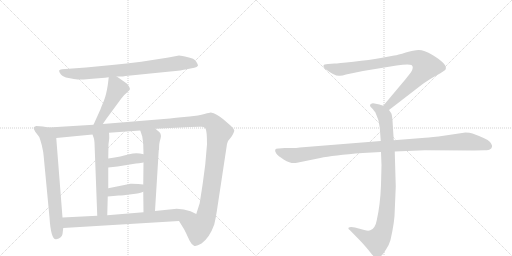
t = 0.00 s
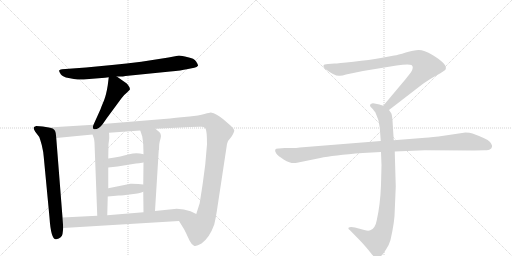
t = 2.09 s
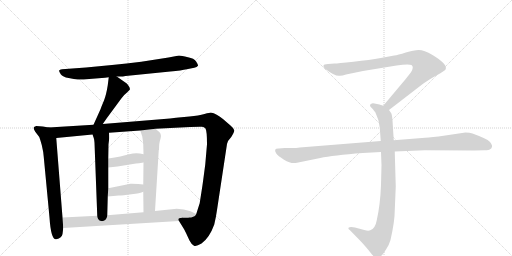
t = 4.17 s
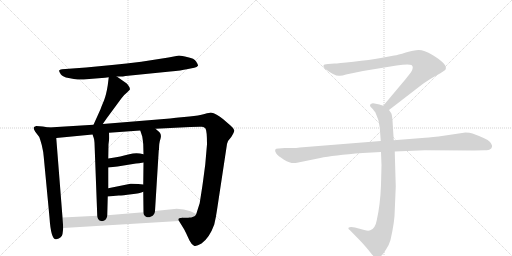
t = 6.26 s
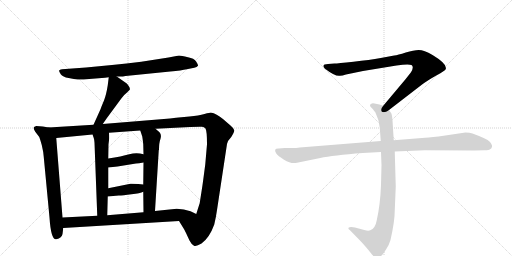
t = 8.34 s
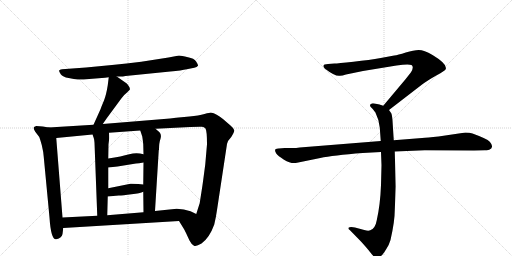
t = 10.43 s

The animated SVG that drew these frames (rendered in a browser with its animation timeline set to each time). Animation: 12 CSS @keyframes rules; one cycle of 10.43 s.

<svg version="1.1" viewBox="0 0 2048 1024" xmlns="http://www.w3.org/2000/svg">
  <g stroke="lightgray" stroke-dasharray="1,1" stroke-width="1" transform="scale(4, 4)">
    <line x1="0" y1="0" x2="256" y2="256"></line>
    <line x1="256" y1="0" x2="0" y2="256"></line>
    <line x1="128" y1="0" x2="128" y2="256"></line>
    <line x1="0" y1="128" x2="256" y2="128"></line>
    <line x1="256" y1="0" x2="512" y2="256"></line>
    <line x1="512" y1="0" x2="256" y2="256"></line>
    <line x1="384" y1="0" x2="384" y2="256"></line>
    <line x1="256" y1="128" x2="512" y2="128"></line>
  </g>
<g transform="scale(1, -1) translate(0, -850)">
   <style type="text/css">
    @keyframes keyframes0 {
      from {
       stroke: black;
       stroke-dashoffset: 800;
       stroke-width: 128;
       }
       72% {
       animation-timing-function: step-end;
       stroke: black;
       stroke-dashoffset: 0;
       stroke-width: 128;
       }
       to {
       stroke: black;
       stroke-width: 1024;
       }
       }
       #make-me-a-hanzi-animation-0 {
         animation: keyframes0 0.901042s both;
         animation-delay: 0.000000s;
         animation-timing-function: linear;
       }
    @keyframes keyframes1 {
      from {
       stroke: black;
       stroke-dashoffset: 471;
       stroke-width: 128;
       }
       61% {
       animation-timing-function: step-end;
       stroke: black;
       stroke-dashoffset: 0;
       stroke-width: 128;
       }
       to {
       stroke: black;
       stroke-width: 1024;
       }
       }
       #make-me-a-hanzi-animation-1 {
         animation: keyframes1 0.633301s both;
         animation-delay: 0.901042s;
         animation-timing-function: linear;
       }
    @keyframes keyframes2 {
      from {
       stroke: black;
       stroke-dashoffset: 715;
       stroke-width: 128;
       }
       70% {
       animation-timing-function: step-end;
       stroke: black;
       stroke-dashoffset: 0;
       stroke-width: 128;
       }
       to {
       stroke: black;
       stroke-width: 1024;
       }
       }
       #make-me-a-hanzi-animation-2 {
         animation: keyframes2 0.831868s both;
         animation-delay: 1.534342s;
         animation-timing-function: linear;
       }
    @keyframes keyframes3 {
      from {
       stroke: black;
       stroke-dashoffset: 1425;
       stroke-width: 128;
       }
       82% {
       animation-timing-function: step-end;
       stroke: black;
       stroke-dashoffset: 0;
       stroke-width: 128;
       }
       to {
       stroke: black;
       stroke-width: 1024;
       }
       }
       #make-me-a-hanzi-animation-3 {
         animation: keyframes3 1.409668s both;
         animation-delay: 2.366211s;
         animation-timing-function: linear;
       }
    @keyframes keyframes4 {
      from {
       stroke: black;
       stroke-dashoffset: 589;
       stroke-width: 128;
       }
       66% {
       animation-timing-function: step-end;
       stroke: black;
       stroke-dashoffset: 0;
       stroke-width: 128;
       }
       to {
       stroke: black;
       stroke-width: 1024;
       }
       }
       #make-me-a-hanzi-animation-4 {
         animation: keyframes4 0.729329s both;
         animation-delay: 3.775879s;
         animation-timing-function: linear;
       }
    @keyframes keyframes5 {
      from {
       stroke: black;
       stroke-dashoffset: 598;
       stroke-width: 128;
       }
       66% {
       animation-timing-function: step-end;
       stroke: black;
       stroke-dashoffset: 0;
       stroke-width: 128;
       }
       to {
       stroke: black;
       stroke-width: 1024;
       }
       }
       #make-me-a-hanzi-animation-5 {
         animation: keyframes5 0.736654s both;
         animation-delay: 4.505208s;
         animation-timing-function: linear;
       }
    @keyframes keyframes6 {
      from {
       stroke: black;
       stroke-dashoffset: 394;
       stroke-width: 128;
       }
       56% {
       animation-timing-function: step-end;
       stroke: black;
       stroke-dashoffset: 0;
       stroke-width: 128;
       }
       to {
       stroke: black;
       stroke-width: 1024;
       }
       }
       #make-me-a-hanzi-animation-6 {
         animation: keyframes6 0.570638s both;
         animation-delay: 5.241862s;
         animation-timing-function: linear;
       }
    @keyframes keyframes7 {
      from {
       stroke: black;
       stroke-dashoffset: 396;
       stroke-width: 128;
       }
       56% {
       animation-timing-function: step-end;
       stroke: black;
       stroke-dashoffset: 0;
       stroke-width: 128;
       }
       to {
       stroke: black;
       stroke-width: 1024;
       }
       }
       #make-me-a-hanzi-animation-7 {
         animation: keyframes7 0.572266s both;
         animation-delay: 5.812500s;
         animation-timing-function: linear;
       }
    @keyframes keyframes8 {
      from {
       stroke: black;
       stroke-dashoffset: 781;
       stroke-width: 128;
       }
       72% {
       animation-timing-function: step-end;
       stroke: black;
       stroke-dashoffset: 0;
       stroke-width: 128;
       }
       to {
       stroke: black;
       stroke-width: 1024;
       }
       }
       #make-me-a-hanzi-animation-8 {
         animation: keyframes8 0.885579s both;
         animation-delay: 6.384766s;
         animation-timing-function: linear;
       }
    @keyframes keyframes9 {
      from {
       stroke: black;
       stroke-dashoffset: 901;
       stroke-width: 128;
       }
       75% {
       animation-timing-function: step-end;
       stroke: black;
       stroke-dashoffset: 0;
       stroke-width: 128;
       }
       to {
       stroke: black;
       stroke-width: 1024;
       }
       }
       #make-me-a-hanzi-animation-9 {
         animation: keyframes9 0.983236s both;
         animation-delay: 7.270345s;
         animation-timing-function: linear;
       }
    @keyframes keyframes10 {
      from {
       stroke: black;
       stroke-dashoffset: 948;
       stroke-width: 128;
       }
       76% {
       animation-timing-function: step-end;
       stroke: black;
       stroke-dashoffset: 0;
       stroke-width: 128;
       }
       to {
       stroke: black;
       stroke-width: 1024;
       }
       }
       #make-me-a-hanzi-animation-10 {
         animation: keyframes10 1.021484s both;
         animation-delay: 8.253581s;
         animation-timing-function: linear;
       }
    @keyframes keyframes11 {
      from {
       stroke: black;
       stroke-dashoffset: 1108;
       stroke-width: 128;
       }
       78% {
       animation-timing-function: step-end;
       stroke: black;
       stroke-dashoffset: 0;
       stroke-width: 128;
       }
       to {
       stroke: black;
       stroke-width: 1024;
       }
       }
       #make-me-a-hanzi-animation-11 {
         animation: keyframes11 1.151693s both;
         animation-delay: 9.275065s;
         animation-timing-function: linear;
       }
</style>
<path d="M 467 544 L 486 544 Q 489 544 502 546 L 681 564 Q 727 568 747 573 L 777 579 Q 788 581 792 587 Q 793 591 784.5 604 Q 776 617 752 621 Q 725 628 716 628 L 674 620 L 565 603 Q 506 596 448 590 L 344 580 L 248 573 Q 238 572 236.5 568 Q 235 564 243 553.5 Q 251 543 274.5 538 Q 298 533 311 532 Q 324 531 357 534 L 420 539 L 435 541 L 467 544 Z" fill="lightgray"></path> 
<path d="M 435 541 L 431 509 Q 425 471 416 448 Q 406 425 402 413 L 374 351 C 362 324 394 329 411 354 L 427 377 L 486 457 Q 496 471 508 480 L 519 491 Q 521 496 516 504 Q 511 512 507 516 L 467 544 C 442 561 438 564 435 541 Z" fill="lightgray"></path> 
<path d="M 195 340 L 171 344 L 145 346 Q 136 343 135 340 Q 133 336 141 323 L 157 302 Q 159 298 167 270 Q 174 241 175 222 L 198 -20 Q 204 -111 225 -107 Q 248 -102 250 -86 L 253 -62 L 250 -20 L 225 298 C 223 328 222 335 195 340 Z" fill="lightgray"></path> 
<path d="M 374 351 L 195 340 C 165 338 195 295 225 298 L 370 312 L 436 319 L 561 328 L 622 335 L 761 342 Q 800 344 808 343 Q 816 342 822 336 Q 828 326 828 273 L 821 192 L 812 124 Q 809 102 807 90 L 799 39 L 799 38 L 785 -6 C 776 -35 700 -8 716 -34 L 737 -68 L 744 -82 Q 750 -95 758 -112 Q 766 -128 776 -133 Q 785 -137 806 -124 Q 838 -101 857 -48 Q 864 -19 868 10 L 908 274 Q 910 287 925 302 Q 938 322 937 329 Q 936 336 923 347 L 893 373 Q 866 396 843 400 Q 840 400 818 394 Q 795 387 758 384 L 704 379 L 680 376 L 411 354 L 374 351 Z" fill="lightgray"></path> 
<path d="M 370 312 L 375 298 Q 377 293 378 279 L 389 -13 C 390 -43 428 -41 429 -11 L 431 64 L 433 97 L 433 180 L 433 216 L 434 273 L 437 297 Q 437 312 436 319 C 434 349 360 340 370 312 Z" fill="lightgray"></path> 
<path d="M 573 83 L 574 1 C 574 -29 618 -24 620 6 L 635 249 L 636 251 Q 636 279 642 295 Q 647 311 638 321 L 622 335 C 599 355 552 356 561 328 L 569 304 Q 571 292 573 273 L 574 233 L 574 200 L 573 112 L 573 83 Z" fill="lightgray"></path> 
<path d="M 433 180 L 470 184 L 544 196 Q 554 196 574 200 C 603 206 603 225 574 233 Q 546 242 517 233 Q 487 224 433 216 C 403 212 403 177 433 180 Z" fill="lightgray"></path> 
<path d="M 431 64 L 475 68 Q 491 68 526 73 Q 561 77 573 83 C 601 95 603 109 573 112 L 553 114 Q 524 116 522 115 L 433 97 C 404 91 401 61 431 64 Z" fill="lightgray"></path> 
<path d="M 253 -62 L 716 -34 C 746 -32 812 -19 785 -6 L 762 5 Q 736 15 707 15 L 620 6 L 574 1 L 429 -11 L 389 -13 L 250 -20 C 220 -22 223 -64 253 -62 Z" fill="lightgray"></path> 
<path d="M 1556 410 L 1687 511 Q 1708 527 1745 548 Q 1783 569 1783 574 Q 1790 594 1730 630 Q 1696 650 1675 650 Q 1655 650 1623 640 Q 1591 630 1577 628 L 1523 618 Q 1479 610 1414 603 Q 1350 596 1338 596 L 1312 594 Q 1294 594 1294 587 Q 1292 583 1300 575 Q 1342 543 1360 547 Q 1369 547 1384 552 L 1452 566 L 1586 588 Q 1633 595 1646 590 Q 1657 582 1644 561 L 1622 533 L 1533 427 C 1514 404 1532 392 1556 410 Z" fill="lightgray"></path> 
<path d="M 1524 242 L 1526 189 L 1524 110 Q 1521 31 1507 -31 Q 1501 -65 1481 -71 Q 1474 -75 1457 -70 L 1420 -60 Q 1400 -56 1394 -61 Q 1392 -66 1399 -70 L 1442 -114 Q 1467 -141 1480 -158 Q 1493 -175 1498 -178 Q 1510 -188 1524 -174 Q 1531 -169 1544 -148 Q 1556 -131 1562 -110 Q 1579 -36 1579 8 L 1583 104 L 1579 244 L 1575 289 L 1570 368 Q 1568 391 1565 397 L 1556 410 C 1549 422 1549 422 1533 427 L 1518 432 L 1498 436 Q 1488 438 1484 434 Q 1480 433 1480 428 Q 1480 423 1488 417 Q 1500 403 1502 399 Q 1517 369 1519 340 L 1523 286 L 1524 242 Z" fill="lightgray"></path> 
<path d="M 1523 286 L 1199 260 Q 1185 258 1169 258 L 1139 258 L 1115 256 Q 1092 257 1105 236 Q 1111 227 1136 211 Q 1162 195 1183 198 L 1281 218 Q 1331 229 1451 238 L 1524 242 L 1579 244 L 1699 249 L 1896 248 L 1939 249 Q 1956 249 1960 253 Q 1966 255 1968 263 Q 1970 270 1959 283 Q 1948 295 1890 316 Q 1879 320 1862 320 L 1754 304 Q 1709 299 1688 298 L 1575 289 L 1523 286 Z" fill="lightgray"></path> 
      <clipPath id="make-me-a-hanzi-clip-0">
      <path d="M 467 544 L 486 544 Q 489 544 502 546 L 681 564 Q 727 568 747 573 L 777 579 Q 788 581 792 587 Q 793 591 784.5 604 Q 776 617 752 621 Q 725 628 716 628 L 674 620 L 565 603 Q 506 596 448 590 L 344 580 L 248 573 Q 238 572 236.5 568 Q 235 564 243 553.5 Q 251 543 274.5 538 Q 298 533 311 532 Q 324 531 357 534 L 420 539 L 435 541 L 467 544 Z" fill="lightgray"></path>
      </clipPath>
      <path clip-path="url(#make-me-a-hanzi-clip-0)" d="M 245 563 L 284 556 L 345 556 L 567 577 L 715 598 L 762 597 L 785 589 " fill="none" id="make-me-a-hanzi-animation-0" stroke-dasharray="672 1344" stroke-linecap="round"></path>

      <clipPath id="make-me-a-hanzi-clip-1">
      <path d="M 435 541 L 431 509 Q 425 471 416 448 Q 406 425 402 413 L 374 351 C 362 324 394 329 411 354 L 427 377 L 486 457 Q 496 471 508 480 L 519 491 Q 521 496 516 504 Q 511 512 507 516 L 467 544 C 442 561 438 564 435 541 Z" fill="lightgray"></path>
      </clipPath>
      <path clip-path="url(#make-me-a-hanzi-clip-1)" d="M 441 535 L 460 516 L 464 486 L 402 370 L 380 356 " fill="none" id="make-me-a-hanzi-animation-1" stroke-dasharray="343 686" stroke-linecap="round"></path>

      <clipPath id="make-me-a-hanzi-clip-2">
      <path d="M 195 340 L 171 344 L 145 346 Q 136 343 135 340 Q 133 336 141 323 L 157 302 Q 159 298 167 270 Q 174 241 175 222 L 198 -20 Q 204 -111 225 -107 Q 248 -102 250 -86 L 253 -62 L 250 -20 L 225 298 C 223 328 222 335 195 340 Z" fill="lightgray"></path>
      </clipPath>
      <path clip-path="url(#make-me-a-hanzi-clip-2)" d="M 143 338 L 180 316 L 200 255 L 229 -77 L 224 -95 " fill="none" id="make-me-a-hanzi-animation-2" stroke-dasharray="587 1174" stroke-linecap="round"></path>

      <clipPath id="make-me-a-hanzi-clip-3">
      <path d="M 374 351 L 195 340 C 165 338 195 295 225 298 L 370 312 L 436 319 L 561 328 L 622 335 L 761 342 Q 800 344 808 343 Q 816 342 822 336 Q 828 326 828 273 L 821 192 L 812 124 Q 809 102 807 90 L 799 39 L 799 38 L 785 -6 C 776 -35 700 -8 716 -34 L 737 -68 L 744 -82 Q 750 -95 758 -112 Q 766 -128 776 -133 Q 785 -137 806 -124 Q 838 -101 857 -48 Q 864 -19 868 10 L 908 274 Q 910 287 925 302 Q 938 322 937 329 Q 936 336 923 347 L 893 373 Q 866 396 843 400 Q 840 400 818 394 Q 795 387 758 384 L 704 379 L 680 376 L 411 354 L 374 351 Z" fill="lightgray"></path>
      </clipPath>
      <path clip-path="url(#make-me-a-hanzi-clip-3)" d="M 203 338 L 236 321 L 786 366 L 846 362 L 876 322 L 827 -5 L 818 -32 L 793 -61 L 725 -36 " fill="none" id="make-me-a-hanzi-animation-3" stroke-dasharray="1297 2594" stroke-linecap="round"></path>

      <clipPath id="make-me-a-hanzi-clip-4">
      <path d="M 370 312 L 375 298 Q 377 293 378 279 L 389 -13 C 390 -43 428 -41 429 -11 L 431 64 L 433 97 L 433 180 L 433 216 L 434 273 L 437 297 Q 437 312 436 319 C 434 349 360 340 370 312 Z" fill="lightgray"></path>
      </clipPath>
      <path clip-path="url(#make-me-a-hanzi-clip-4)" d="M 430 314 L 406 287 L 409 11 L 395 -5 " fill="none" id="make-me-a-hanzi-animation-4" stroke-dasharray="461 922" stroke-linecap="round"></path>

      <clipPath id="make-me-a-hanzi-clip-5">
      <path d="M 573 83 L 574 1 C 574 -29 618 -24 620 6 L 635 249 L 636 251 Q 636 279 642 295 Q 647 311 638 321 L 622 335 C 599 355 552 356 561 328 L 569 304 Q 571 292 573 273 L 574 233 L 574 200 L 573 112 L 573 83 Z" fill="lightgray"></path>
      </clipPath>
      <path clip-path="url(#make-me-a-hanzi-clip-5)" d="M 569 324 L 606 298 L 598 27 L 581 8 " fill="none" id="make-me-a-hanzi-animation-5" stroke-dasharray="470 940" stroke-linecap="round"></path>

      <clipPath id="make-me-a-hanzi-clip-6">
      <path d="M 433 180 L 470 184 L 544 196 Q 554 196 574 200 C 603 206 603 225 574 233 Q 546 242 517 233 Q 487 224 433 216 C 403 212 403 177 433 180 Z" fill="lightgray"></path>
      </clipPath>
      <path clip-path="url(#make-me-a-hanzi-clip-6)" d="M 439 186 L 449 198 L 555 217 L 565 228 " fill="none" id="make-me-a-hanzi-animation-6" stroke-dasharray="266 532" stroke-linecap="round"></path>

      <clipPath id="make-me-a-hanzi-clip-7">
      <path d="M 431 64 L 475 68 Q 491 68 526 73 Q 561 77 573 83 C 601 95 603 109 573 112 L 553 114 Q 524 116 522 115 L 433 97 C 404 91 401 61 431 64 Z" fill="lightgray"></path>
      </clipPath>
      <path clip-path="url(#make-me-a-hanzi-clip-7)" d="M 438 69 L 445 80 L 459 85 L 555 96 L 567 105 " fill="none" id="make-me-a-hanzi-animation-7" stroke-dasharray="268 536" stroke-linecap="round"></path>

      <clipPath id="make-me-a-hanzi-clip-8">
      <path d="M 253 -62 L 716 -34 C 746 -32 812 -19 785 -6 L 762 5 Q 736 15 707 15 L 620 6 L 574 1 L 429 -11 L 389 -13 L 250 -20 C 220 -22 223 -64 253 -62 Z" fill="lightgray"></path>
      </clipPath>
      <path clip-path="url(#make-me-a-hanzi-clip-8)" d="M 258 -26 L 276 -40 L 531 -25 L 752 -4 L 777 -7 " fill="none" id="make-me-a-hanzi-animation-8" stroke-dasharray="653 1306" stroke-linecap="round"></path>

      <clipPath id="make-me-a-hanzi-clip-9">
      <path d="M 1556 410 L 1687 511 Q 1708 527 1745 548 Q 1783 569 1783 574 Q 1790 594 1730 630 Q 1696 650 1675 650 Q 1655 650 1623 640 Q 1591 630 1577 628 L 1523 618 Q 1479 610 1414 603 Q 1350 596 1338 596 L 1312 594 Q 1294 594 1294 587 Q 1292 583 1300 575 Q 1342 543 1360 547 Q 1369 547 1384 552 L 1452 566 L 1586 588 Q 1633 595 1646 590 Q 1657 582 1644 561 L 1622 533 L 1533 427 C 1514 404 1532 392 1556 410 Z" fill="lightgray"></path>
      </clipPath>
      <path clip-path="url(#make-me-a-hanzi-clip-9)" d="M 1303 584 L 1362 572 L 1620 616 L 1651 619 L 1682 609 L 1703 585 L 1690 563 L 1575 447 L 1556 430 L 1543 429 " fill="none" id="make-me-a-hanzi-animation-9" stroke-dasharray="773 1546" stroke-linecap="round"></path>

      <clipPath id="make-me-a-hanzi-clip-10">
      <path d="M 1524 242 L 1526 189 L 1524 110 Q 1521 31 1507 -31 Q 1501 -65 1481 -71 Q 1474 -75 1457 -70 L 1420 -60 Q 1400 -56 1394 -61 Q 1392 -66 1399 -70 L 1442 -114 Q 1467 -141 1480 -158 Q 1493 -175 1498 -178 Q 1510 -188 1524 -174 Q 1531 -169 1544 -148 Q 1556 -131 1562 -110 Q 1579 -36 1579 8 L 1583 104 L 1579 244 L 1575 289 L 1570 368 Q 1568 391 1565 397 L 1556 410 C 1549 422 1549 422 1533 427 L 1518 432 L 1498 436 Q 1488 438 1484 434 Q 1480 433 1480 428 Q 1480 423 1488 417 Q 1500 403 1502 399 Q 1517 369 1519 340 L 1523 286 L 1524 242 Z" fill="lightgray"></path>
      </clipPath>
      <path clip-path="url(#make-me-a-hanzi-clip-10)" d="M 1489 426 L 1519 411 L 1535 393 L 1546 343 L 1554 111 L 1542 -32 L 1524 -92 L 1505 -113 L 1468 -102 L 1400 -64 " fill="none" id="make-me-a-hanzi-animation-10" stroke-dasharray="820 1640" stroke-linecap="round"></path>

      <clipPath id="make-me-a-hanzi-clip-11">
      <path d="M 1523 286 L 1199 260 Q 1185 258 1169 258 L 1139 258 L 1115 256 Q 1092 257 1105 236 Q 1111 227 1136 211 Q 1162 195 1183 198 L 1281 218 Q 1331 229 1451 238 L 1524 242 L 1579 244 L 1699 249 L 1896 248 L 1939 249 Q 1956 249 1960 253 Q 1966 255 1968 263 Q 1970 270 1959 283 Q 1948 295 1890 316 Q 1879 320 1862 320 L 1754 304 Q 1709 299 1688 298 L 1575 289 L 1523 286 Z" fill="lightgray"></path>
      </clipPath>
      <path clip-path="url(#make-me-a-hanzi-clip-11)" d="M 1111 246 L 1141 234 L 1184 228 L 1424 258 L 1858 284 L 1925 275 L 1955 265 " fill="none" id="make-me-a-hanzi-animation-11" stroke-dasharray="980 1960" stroke-linecap="round"></path>

</g>
</svg>
